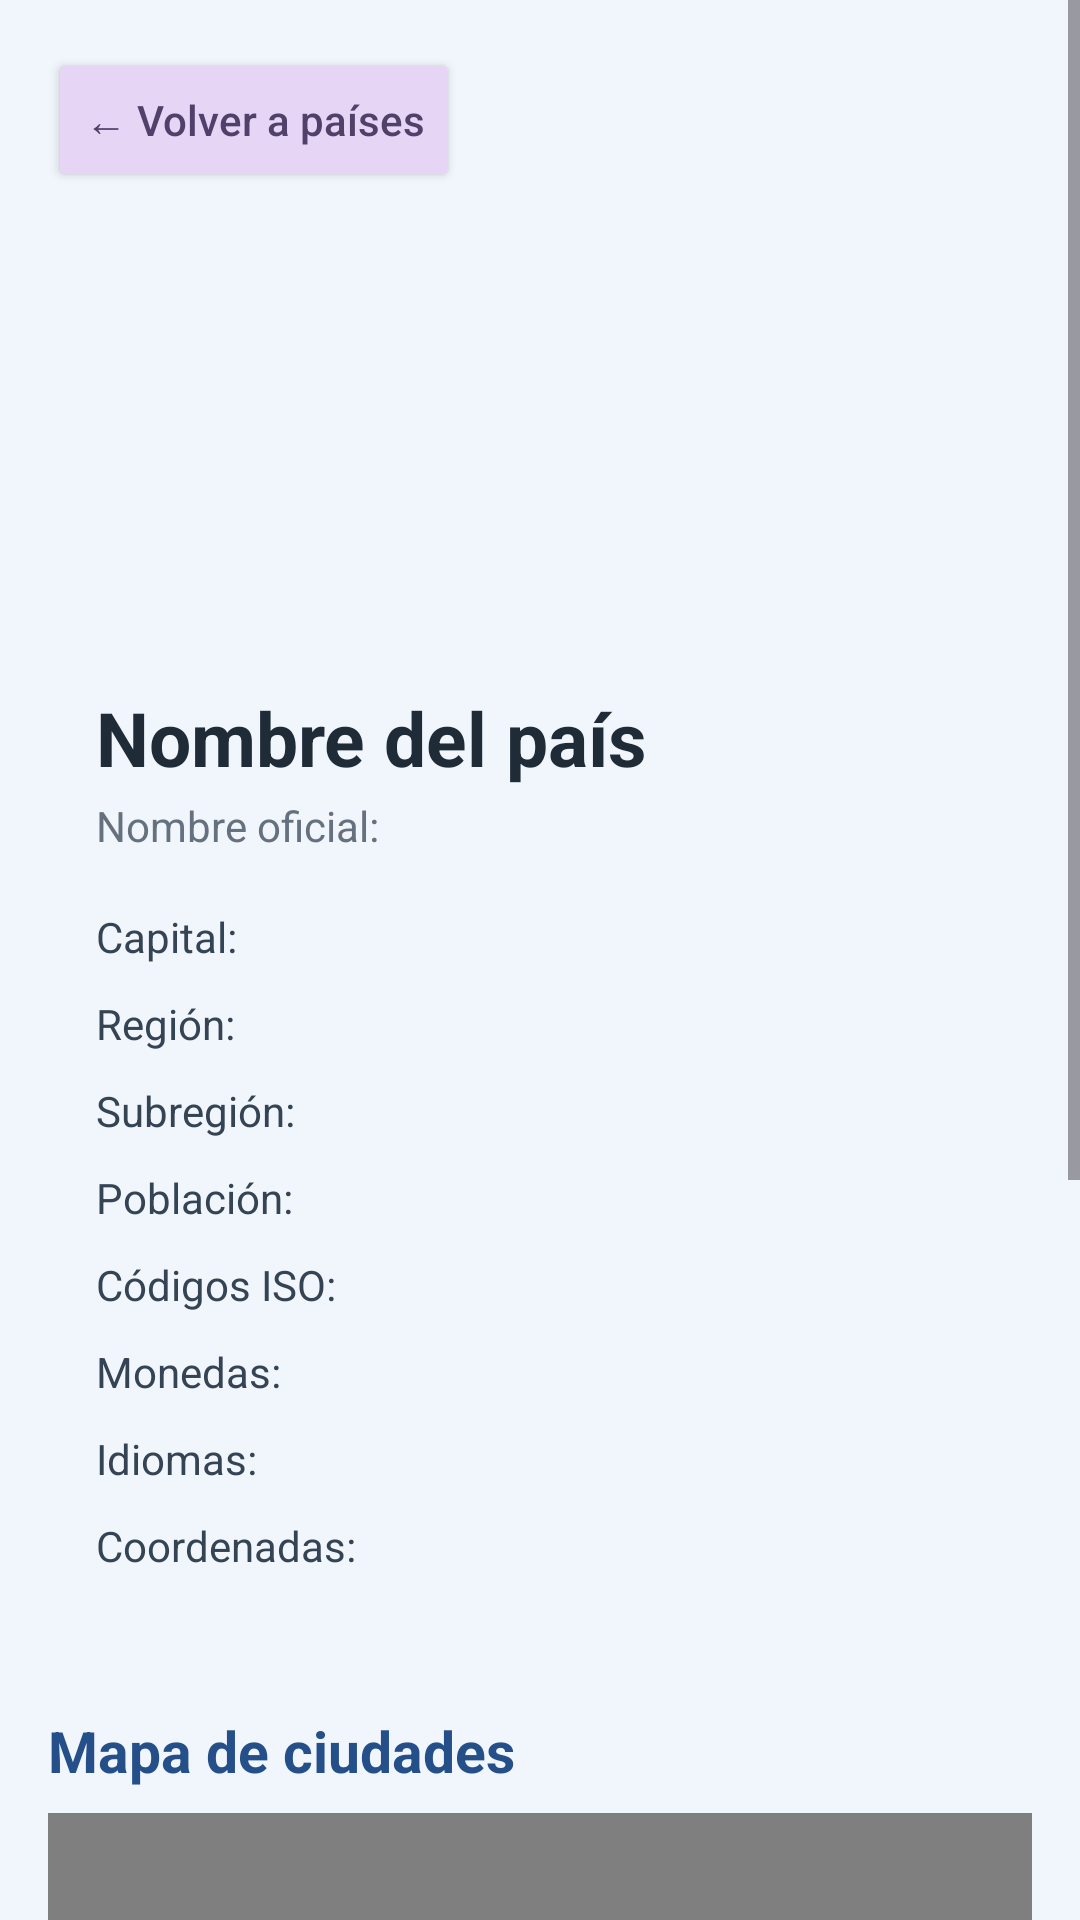

Produce the Android XML layout that renders to this screen, including the resource entries it uses.
<!-- AndroidManifest.xml: application theme Theme.ExploraMundoDesafio -->
<!-- res/layout/activity_country_detail.xml -->
<?xml version="1.0" encoding="utf-8"?>
<ScrollView xmlns:android="http://schemas.android.com/apk/res/android"
    android:id="@+id/detailScrollView"
    android:layout_width="match_parent"
    android:layout_height="match_parent"
    android:background="#F1F5FC"
    android:fillViewport="true">

    <LinearLayout
        android:layout_width="match_parent"
        android:layout_height="wrap_content"
        android:orientation="vertical"
        android:padding="16dp">

        <Button
            android:id="@+id/backButton"
            android:layout_width="wrap_content"
            android:layout_height="wrap_content"
            android:text="← Volver a países"
            android:textAllCaps="false"
            android:backgroundTint="#E6D5F5"
            android:textColor="#51416A" />

        
        <LinearLayout
            android:layout_width="match_parent"
            android:layout_height="wrap_content"
            android:layout_marginTop="12dp"
            android:orientation="vertical"
            android:padding="16dp"
            android:background="@drawable/country_detail_card"
            android:elevation="3dp">

            <ImageView
                android:id="@+id/detailCountryFlag"
                android:layout_width="match_parent"
                android:layout_height="125dp"
                android:contentDescription="Bandera del país"
                android:scaleType="fitCenter" />

            <TextView
                android:id="@+id/detailCountryName"
                android:layout_width="match_parent"
                android:layout_height="wrap_content"
                android:layout_marginTop="12dp"
                android:text="Nombre del país"
                android:textColor="#202B38"
                android:textSize="25sp"
                android:textStyle="bold" />

            <TextView
                android:id="@+id/detailOfficialName"
                android:layout_width="match_parent"
                android:layout_height="wrap_content"
                android:layout_marginTop="3dp"
                android:text="Nombre oficial:"
                android:textColor="#65717E"
                android:textSize="14sp" />

            
            <LinearLayout
                android:layout_width="match_parent"
                android:layout_height="wrap_content"
                android:layout_marginTop="18dp"
                android:orientation="vertical">

                <TextView
                    android:id="@+id/detailCapital"
                    style="@style/CountryDetailRow"
                    android:text="Capital:" />

                <TextView
                    android:id="@+id/detailRegion"
                    style="@style/CountryDetailRow"
                    android:text="Región:" />

                <TextView
                    android:id="@+id/detailSubregion"
                    style="@style/CountryDetailRow"
                    android:text="Subregión:" />

                <TextView
                    android:id="@+id/detailPopulation"
                    style="@style/CountryDetailRow"
                    android:text="Población:" />

                <TextView
                    android:id="@+id/detailCodes"
                    style="@style/CountryDetailRow"
                    android:text="Códigos ISO:" />

                <TextView
                    android:id="@+id/detailCurrencies"
                    style="@style/CountryDetailRow"
                    android:text="Monedas:" />

                <TextView
                    android:id="@+id/detailLanguages"
                    style="@style/CountryDetailRow"
                    android:text="Idiomas:" />

                <TextView
                    android:id="@+id/detailCoordinates"
                    style="@style/CountryDetailRow"
                    android:text="Coordenadas:" />

            </LinearLayout>
        </LinearLayout>

        
        <TextView
            android:layout_width="match_parent"
            android:layout_height="wrap_content"
            android:layout_marginTop="20dp"
            android:layout_marginBottom="8dp"
            android:text="Mapa de ciudades"
            android:textColor="#244F89"
            android:textSize="19sp"
            android:textStyle="bold" />

        <FrameLayout
            android:id="@+id/mapContainer"
            android:layout_width="match_parent"
            android:layout_height="330dp"
            android:background="#DCE8F2">

            <org.osmdroid.views.MapView
                android:id="@+id/countryMap"
                android:layout_width="match_parent"
                android:layout_height="match_parent" />

            <ProgressBar
                android:id="@+id/mapProgress"
                android:layout_width="wrap_content"
                android:layout_height="wrap_content"
                android:layout_gravity="center"
                android:visibility="gone" />

            <TextView
                android:id="@+id/mapMessage"
                android:layout_width="match_parent"
                android:layout_height="wrap_content"
                android:layout_gravity="bottom"
                android:background="#DDFFFFFF"
                android:padding="10dp"
                android:gravity="center"
                android:text="Preparando mapa..."
                android:textColor="#34495E"
                android:textSize="13sp" />

        </FrameLayout>

        <TextView
            android:id="@+id/citiesCount"
            android:layout_width="match_parent"
            android:layout_height="wrap_content"
            android:layout_marginTop="8dp"
            android:layout_marginBottom="18dp"
            android:text="Ciudades principales"
            android:textColor="#65717E"
            android:textSize="13sp" />

        
        <TextView
            android:layout_width="match_parent"
            android:layout_height="wrap_content"
            android:layout_marginTop="12dp"
            android:layout_marginBottom="10dp"
            android:text="Clima de las ciudades"
            android:textColor="#244F89"
            android:textSize="19sp"
            android:textStyle="bold" />

        <androidx.recyclerview.widget.RecyclerView
            android:id="@+id/citiesRecyclerView"
            android:layout_width="match_parent"
            android:layout_height="wrap_content"
            android:nestedScrollingEnabled="false"
            android:overScrollMode="never" />

    </LinearLayout>
</ScrollView>
<!-- resources referenced by this layout -->
<resources>
  <style name="CountryDetailRow">
          <item name="android:layout_width">match_parent</item>
          <item name="android:layout_height">wrap_content</item>
          <item name="android:layout_marginBottom">10dp</item>
          <item name="android:textColor">#354454</item>
          <item name="android:textSize">14sp</item>
      </style>
  <style name="Theme.ExploraMundoDesafio" parent="Base.Theme.ExploraMundoDesafio" />
  <style name="Base.Theme.ExploraMundoDesafio" parent="Theme.Material3.DayNight.NoActionBar">
          
          
      </style>
</resources>
